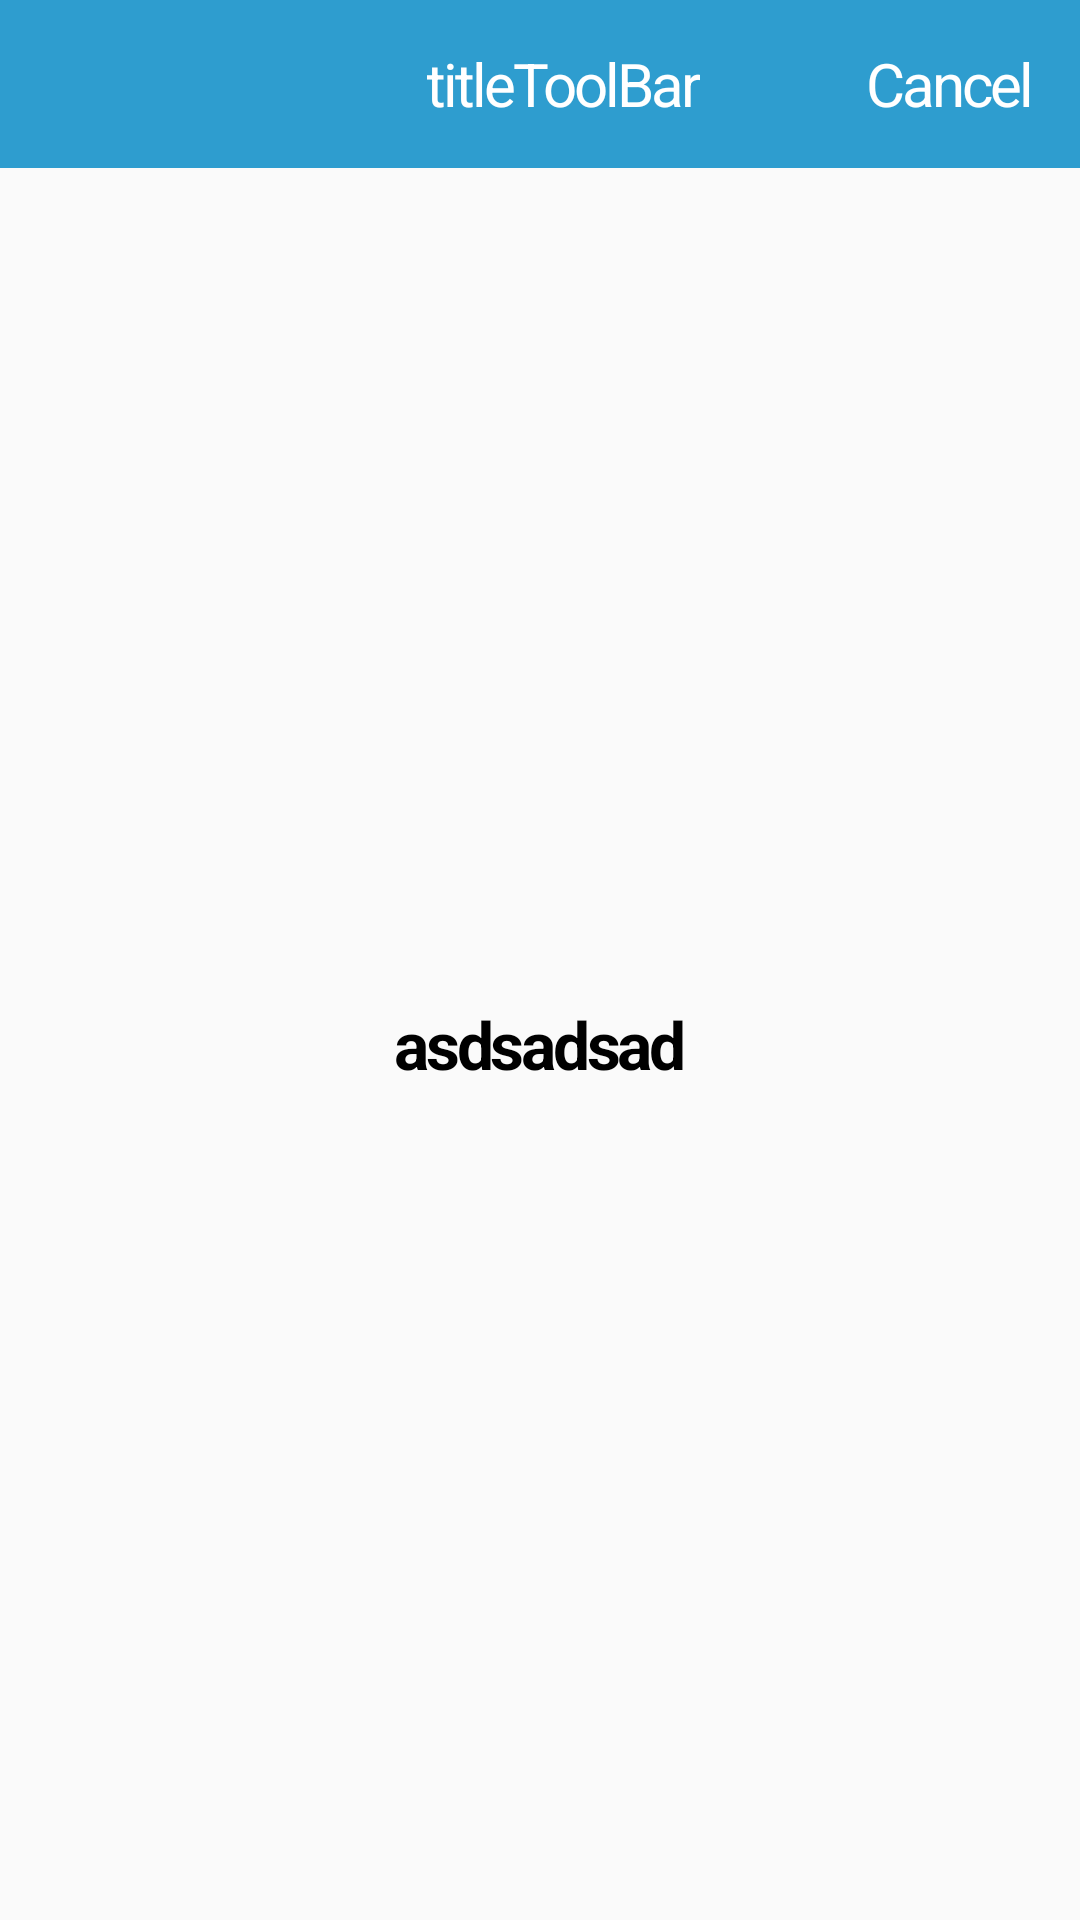

This screen was rendered from an Android layout file. Write that file and the resources it references.
<!-- AndroidManifest.xml: application theme AppTheme.NoActionBar -->
<!-- res/layout/activity_version.xml -->
<?xml version="1.0" encoding="utf-8"?>
<LinearLayout xmlns:android="http://schemas.android.com/apk/res/android"
    xmlns:app="http://schemas.android.com/apk/res-auto"
    xmlns:tools="http://schemas.android.com/tools"
    android:layout_width="match_parent"
    android:layout_height="match_parent"
    android:orientation="vertical"
    tools:context="com.phattarapong.mobilepattern.activity.VersionActivity">

    <include layout="@layout/layout_tool_bar_simple" />

    <TextView
        android:id="@+id/versionLable"
        android:layout_width="match_parent"
        android:layout_height="match_parent"
        android:layout_gravity="center"
        android:gravity="center"
        android:text="asdsadsad"
        android:textAppearance="@style/TextAppearance.FontBold"
        android:textColor="@color/black"
        android:textSize="@dimen/default_text_header_large"
        android:textStyle="bold" />

</LinearLayout>
<!-- res/layout/layout_tool_bar_simple.xml (included above) -->
<?xml version="1.0" encoding="utf-8"?>
<LinearLayout xmlns:android="http://schemas.android.com/apk/res/android"
    xmlns:app="http://schemas.android.com/apk/res-auto"
    xmlns:tools="http://schemas.android.com/tools"
    android:layout_width="match_parent"
    android:layout_height="wrap_content"
    android:orientation="vertical"
    tools:context=".baseactivity.ToolBarSimpleActivity">

    <android.support.v7.widget.Toolbar
        android:id="@+id/toolbar"
        android:layout_width="match_parent"
        android:layout_height="?attr/actionBarSize"
        android:background="?attr/colorPrimary"
        app:popupTheme="@style/ThemeOverlay.AppCompat.Light"
        app:theme="@style/ThemeOverlay.AppCompat.Dark.ActionBar">

        <RelativeLayout

            android:layout_width="match_parent"
            android:layout_height="match_parent"
            android:orientation="horizontal">

            <TextView
                android:id="@+id/titleToolBar"
                style="@style/TextToolBar"
                android:layout_width="wrap_content"
                android:layout_height="match_parent"
                android:layout_centerInParent="true"
                android:gravity="center"
                android:text="titleToolBar" />

            <TextView
                android:id="@+id/backLabel"
                style="@style/TextToolBar.Sub"
                android:layout_width="wrap_content"
                android:layout_height="wrap_content"
                android:layout_alignParentRight="true"
                android:layout_centerVertical="true"
                android:layout_marginRight="@dimen/default_margin_padding_large"
                android:text="@string/action_cancel" />

        </RelativeLayout>


    </android.support.v7.widget.Toolbar>

</LinearLayout>
<!-- resources referenced by this layout -->
<resources>
  <color name="black">#000000</color>
  <dimen name="default_margin_padding_large">16dp</dimen>
  <dimen name="default_text_header_large">22sp</dimen>
  <string name="action_cancel">Cancel</string>
  <style name="TextAppearance.FontBold" parent="android:TextAppearance">
          <item name="fontPath">fonts/CSPraKasBold.otf</item>
          <item name="android:letterSpacing">-0.05</item>
          <item name="android:includeFontPadding">false</item>
      </style>
  <style name="TextToolBar">
          <item name="android:textAppearance">@style/TextAppearance.FontBold</item>
          <item name="android:textColor">@color/white</item>
          <item name="android:textSize">@dimen/default_text_header_normal</item>
      </style>
  <style name="TextToolBar.Sub" parent="TextToolBar">
          <item name="android:textAppearance">@style/TextAppearance.FontRegular</item>
          <item name="android:textColor">@color/white</item>
          <item name="android:textSize">@dimen/default_text_header_normal</item>
      </style>
  <style name="AppTheme.NoActionBar" parent="AppTheme">
          <item name="windowActionBar">false</item>
          <item name="windowNoTitle">true</item>
      </style>
  <color name="white">#FFFFFF</color>
  <dimen name="default_text_header_normal">20sp</dimen>
  <style name="TextAppearance.FontRegular" parent="android:TextAppearance">
          <item name="fontPath">fonts/CSPraKas.otf</item>
          <item name="android:letterSpacing">-0.05</item>
          <item name="android:includeFontPadding">false</item>
      </style>
  <style name="AppTheme" parent="Theme.AppCompat.Light.DarkActionBar">
          
          <item name="colorPrimary">@color/colorPrimary</item>
          <item name="colorPrimaryDark">@color/colorPrimaryDark</item>
          <item name="colorAccent">@color/colorAccent</item>
      </style>
  <color name="colorPrimary">@color/blue_primary</color>
  <color name="colorPrimaryDark">@color/blue_primary</color>
  <color name="colorAccent">@color/blue_primary</color>
  <color name="blue_primary">#2e9dcf</color>
</resources>
